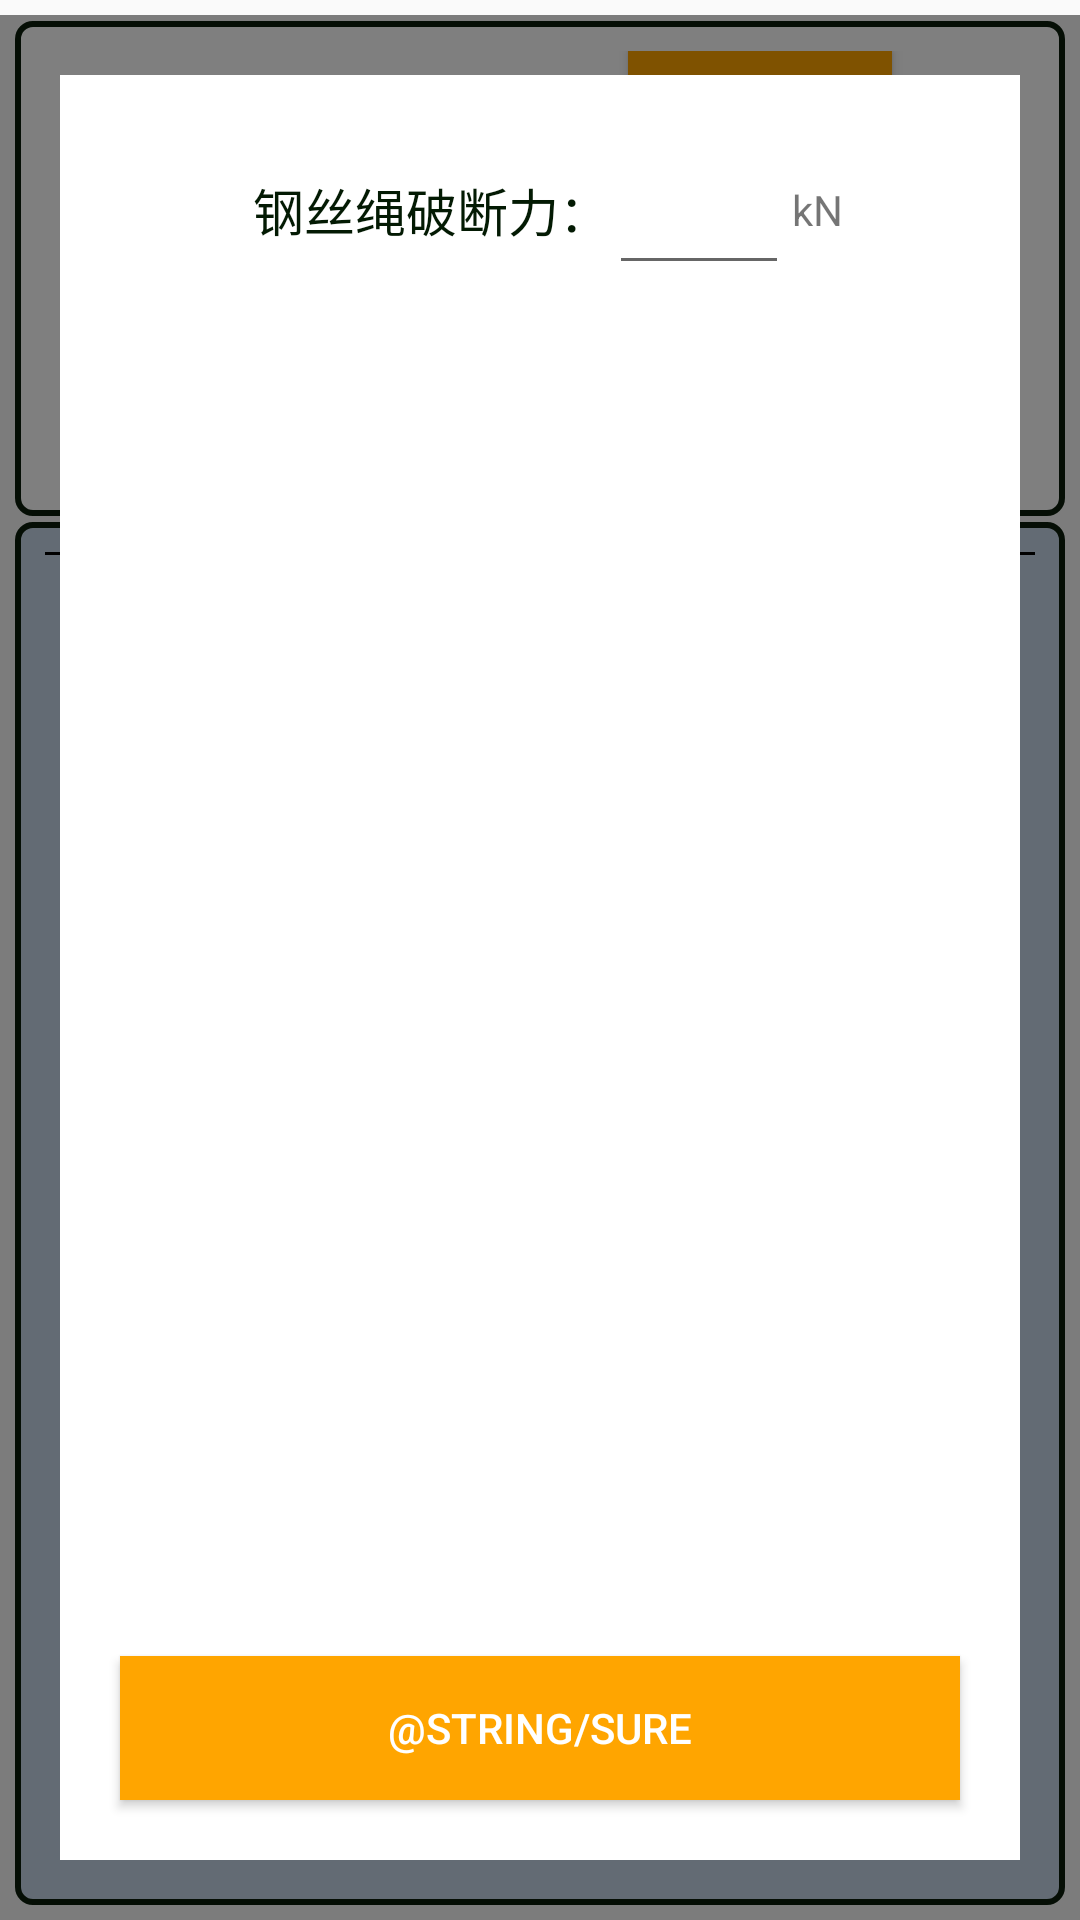

Write the Android layout XML for this screen, with the resource values it uses.
<!-- AndroidManifest.xml: application theme AppTheme -->
<!-- res/layout/fragment_huishenglunvp1.xml -->
<?xml version="1.0" encoding="utf-8"?>
<LinearLayout xmlns:android="http://schemas.android.com/apk/res/android"
    android:layout_width="match_parent"
    android:layout_height="match_parent"
    android:orientation="vertical">

    
    <RelativeLayout
        android:id="@+id/fl_chart"
        android:layout_width="match_parent"
        android:layout_height="wrap_content"
        android:layout_marginTop="5dp"
        android:gravity="center">

        <RelativeLayout
            android:id="@+id/ll_chart"
            android:layout_width="match_parent"
            android:layout_height="165dp"
            android:layout_marginTop="2dp"
            android:layout_marginLeft="@dimen/item_offset_5dp"
            android:layout_marginRight="@dimen/item_offset_5dp"
            android:background="@drawable/bg_shape_chart1">


            <LinearLayout
                android:id="@+id/ll_yuZjl"
                android:layout_width="match_parent"
                android:layout_height="wrap_content"
                android:layout_marginLeft="20dp"
                android:orientation="horizontal">

                <TextView
                    style="@style/TextView_laber_inf"
                    android:text="预张紧力"
                    android:layout_width="110dp"
                    android:gravity="center"
                    android:paddingRight="@dimen/item_offset_5dp"
                    />
                <TextView
                    style="@style/TextView_laber_inf"
                    android:text=":"/>
                <TextView
                    android:id="@+id/tv_yuZjl"
                    style="@style/TextView_laber_inf"
                    android:layout_marginLeft="10dp"
                    android:text="0"
                    />

                <TextView
                    style="@style/TextView_laber_inf"
                    android:layout_marginLeft="10dp"
                    android:text="kN"
                    />
                <Button
                    android:id="@+id/clear_btn"
                    android:layout_width="wrap_content"
                    android:layout_height="wrap_content"
                    android:layout_marginLeft="10dp"
                    android:background="@color/orange"
                    android:text="清零"
                    android:textColor="@color/white" />
            </LinearLayout>

            <LinearLayout
                android:id="@+id/ll_zuida_yuZjl"
                android:layout_width="match_parent"
                android:layout_height="wrap_content"
                android:layout_below="@id/ll_yuZjl"
                android:layout_marginLeft="20dp"
                android:layout_marginTop="10dp"
                android:orientation="horizontal">

                <TextView
                    style="@style/TextView_laber_inf"
                    android:text="最大预张紧力"
                    android:layout_width="110dp"
                    android:gravity="center"
                    android:paddingRight="@dimen/item_offset_5dp"
                    />

                <TextView
                    style="@style/TextView_laber_inf"
                    android:text=":"/>
                <TextView
                    android:id="@+id/tv_zuida_yuZjl"
                    style="@style/TextView_laber_inf"
                    android:layout_marginLeft="10dp"
                    android:text="0" />

                <TextView
                    style="@style/TextView_laber_inf"
                    android:layout_marginLeft="10dp"
                    android:text="kN" />


            </LinearLayout>

            <LinearLayout
                android:id="@+id/ll_bizhi"
                android:layout_width="match_parent"
                android:layout_height="wrap_content"
                android:layout_below="@id/ll_zuida_yuZjl"
                android:layout_marginLeft="20dp"
                android:layout_marginTop="10dp"
                android:orientation="horizontal">

                <TextView
                    android:id="@+id/tv_bizhi0"
                    style="@style/TextView_laber_inf"
                    android:text="比值"
                    android:layout_width="110dp"
                    android:gravity="center"
                    android:paddingRight="@dimen/item_offset_5dp"
                    />
                <TextView
                    style="@style/TextView_laber_inf"
                    android:text=":"/>
                <TextView
                    android:id="@+id/tv_bizhi"
                    style="@style/TextView_laber_inf"
                    android:layout_marginLeft="10dp"
                    android:text="0" />

            </LinearLayout>


        </RelativeLayout>

        <RelativeLayout
            android:id="@+id/fl_data"
            android:layout_width="match_parent"
            android:layout_height="match_parent"
            android:layout_below="@id/ll_chart"
            android:layout_marginBottom="@dimen/item_offset_5dp"
            android:layout_marginLeft="@dimen/item_offset_5dp"
            android:layout_marginRight="@dimen/item_offset_5dp"
            android:layout_marginTop="2dp"
            android:background="@drawable/bg_shape_chart">

            <LinearLayout
                android:id="@+id/ll_tittle_name"
                android:layout_width="match_parent"
                android:layout_height="@dimen/x20"
                android:divider="@drawable/divider2"
                android:orientation="horizontal"
                android:showDividers="middle">

                <TextView
                    android:id="@+id/item0"
                    android:layout_width="0dp"
                    android:layout_height="match_parent"
                    android:layout_weight="1"
                    android:gravity="center"
                    android:text="条目"
                    android:textColor="#000" />

                <TextView
                    android:id="@+id/item1"
                    android:layout_width="0dp"
                    android:layout_height="match_parent"
                    android:layout_weight="3"
                    android:gravity="center"
                    android:text="预张紧力 kN"
                    android:textColor="#000" />

                <TextView
                    android:id="@+id/item2"
                    android:layout_width="0dp"
                    android:layout_height="match_parent"
                    android:layout_weight="1"
                    android:gravity="center"
                    android:text="比值"
                    android:textColor="#000" />

                <TextView
                    android:id="@+id/item3"
                    android:layout_width="0dp"
                    android:layout_height="match_parent"
                    android:layout_weight="2"
                    android:gravity="center"
                    android:text="测试时间"
                    android:textColor="#000" />

                <TextView
                    android:id="@+id/item4"
                    android:layout_width="0dp"
                    android:layout_height="match_parent"
                    android:layout_weight="1"
                    android:gravity="center"
                    android:text="删除"
                    android:textColor="#000" />
            </LinearLayout>

            <View
                android:id="@+id/line"
                android:layout_width="match_parent"
                android:layout_height="1dp"
                android:layout_below="@id/ll_tittle_name"
                android:background="#000" />

            <ListView
                android:id="@+id/listview"
                android:layout_width="match_parent"
                android:layout_height="match_parent"
                android:layout_below="@id/line" />

        </RelativeLayout>

        <RelativeLayout
            android:id="@+id/param_rl"
            android:layout_width="match_parent"
            android:layout_height="match_parent"
            android:background="@color/color_80000000">

            <RelativeLayout
                android:layout_width="match_parent"
                android:layout_height="match_parent"
                android:layout_margin="20dp"
                android:background="@color/white">


                <LinearLayout
                    android:id="@+id/ll_poduanli"
                    android:layout_width="match_parent"
                    android:layout_height="wrap_content"
                    android:layout_centerHorizontal="true"
                    android:layout_margin="10dp"
                    android:gravity="center"
                    android:orientation="horizontal"
                    android:padding="10dp">

                    <TextView
                        style="@style/TextView_laber_inf"
                        android:layout_marginLeft="5dp"
                        android:text="钢丝绳破断力：" />

                    <EditText
                        android:id="@+id/et_poduanli"
                        style="@style/MyEdittext"
                        android:padding="5dp"
                        android:selectAllOnFocus="true" />

                    <TextView
                        android:layout_width="wrap_content"
                        android:layout_height="wrap_content"
                        android:layout_marginLeft="1dp"
                        android:text="kN" />
                </LinearLayout>


                <Button
                    android:id="@+id/param_sure_btn"
                    android:layout_width="match_parent"
                    android:layout_height="wrap_content"
                    android:layout_alignParentBottom="true"
                    android:layout_margin="20dp"
                    android:background="@color/orange"
                    android:padding="5dp"
                    android:text="@string/sure"
                    android:textColor="@color/white" />
            </RelativeLayout>
        </RelativeLayout>

    </RelativeLayout>
</LinearLayout>
<!-- resources referenced by this layout -->
<resources>
  <color name="color_80000000">#80000000</color>
  <color name="orange">#FFA500</color>
  <color name="white">#FFFFFFFF</color>
  <dimen name="item_offset_5dp">5dp</dimen>
  <!-- drawable bg_shape_chart (drawable) -->
  <?xml version="1.0" encoding="utf-8"?>
  <shape xmlns:android="http://schemas.android.com/apk/res/android">
  
      <gradient
          android:endColor="#c8d7ea"
          android:gradientRadius="50"
          android:startColor="#c8d7ea"
          android:type="radial"
          />
  
      <stroke
          android:dashGap="5dp"
          android:dashWidth="0dp"
          android:width="2dp"
          android:color="#0b1d0b"
          />
  
      <corners
          android:radius="5dp"
          />
  
      <padding
          android:bottom="10dp"
          android:left="10dp"
          android:right="10dp"
          android:top="10dp"
          />
  
  </shape>
  <!-- drawable divider2 (drawable) -->
  <?xml version="1.0" encoding="utf-8"?>
  <shape xmlns:android="http://schemas.android.com/apk/res/android">
  
      <solid android:color="#87ffffff" />
      <size android:width="1px" />
  </shape>
  <style name="MyEdittext" parent="Base.V7.Widget.AppCompat.EditText">
          <item name="android:layout_width">60dp</item>
          <item name="android:layout_height">50dp</item>
          <item name="background">@drawable/bg_edittext</item>
          <item name="android:gravity">center</item>
          <item name="android:inputType">number|numberDecimal</item>
          <item name="android:selectAllOnFocus">true</item>
  
      </style>
  <style name="TextView_laber_inf">
          <item name="android:layout_width">wrap_content</item>
          <item name="android:layout_height">wrap_content</item>
          <item name="android:textSize">17sp</item>
          <item name="android:singleLine">true</item>
          <item name="android:gravity">center_horizontal</item>
          <item name="android:clickable">false</item>
          <item name="android:textColor">#031a03</item>
          <item name="android:shadowColor">#fefdfdfd</item>
          <item name="android:shadowRadius">1.0</item>
      </style>
  <style name="AppTheme" parent="Theme.AppCompat.Light.NoActionBar">
          
          <item name="colorPrimary">@color/orange</item>
          
          <item name="colorPrimaryDark">@color/orange</item>
          
          <item name="drawerArrowStyle">@style/AppTheme.DrawerArrowToggle</item>
      </style>
  <!-- drawable bg_edittext (drawable) -->
  <?xml version="1.0" encoding="utf-8"?>
  <selector xmlns:android="http://schemas.android.com/apk/res/android" >
        <item android:state_enabled="true" android:drawable="@drawable/bg_edittext_focused"/>
        <item android:state_enabled="false" android:drawable="@drawable/bg_edittext_normal"/>
  </selector>
  <style name="AppTheme.DrawerArrowToggle" parent="Base.Widget.AppCompat.DrawerArrowToggle">
          <item name="color">@android:color/white</item>
      </style>
  <!-- drawable bg_edittext_focused (drawable) -->
  <?xml version="1.0" encoding="utf-8"?>
  <shape xmlns:android="http://schemas.android.com/apk/res/android" >
      <solid android:color="#39fa2f" />
      <corners android:radius="3dp"/>
      <stroke
          android:width="2dip"
          android:color="#0199ff" />
  
  </shape>
  <!-- drawable bg_edittext_normal (drawable) -->
  <?xml version="1.0" encoding="utf-8"?>
  <shape xmlns:android="http://schemas.android.com/apk/res/android" >
      <solid android:color="#2b732a" />
      <corners android:radius="3dip"/>  
      <stroke    
          android:width="1dip"    
          android:color="#000000" />
  </shape>
</resources>
